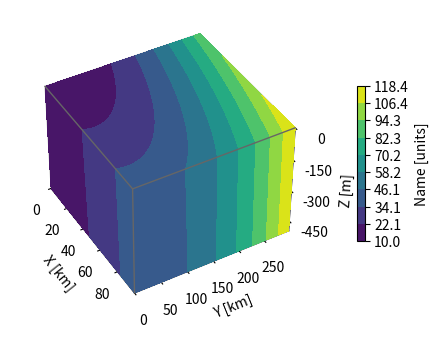

The matplotlib source for this figure:
import matplotlib.pyplot as plt
import numpy as np

# Define dimensions
Nx, Ny, Nz = 100, 300, 500
X, Y, Z = np.meshgrid(np.arange(Nx), np.arange(Ny), -np.arange(Nz))

# Create data
data = (((X+100)**2 + (Y-20)**2 + 2*Z)/1000+1)

kw = {
    'vmin': data.min(),
    'vmax': data.max(),
    'levels': np.linspace(data.min(), data.max(), 10),
}


fig = plt.figure(figsize=(5, 4))
ax = fig.add_subplot(111, projection='3d')


_ = ax.contourf(
    X[:, :, 0], Y[:, :, 0], data[:, :, 0],
    zdir='z', offset=0, **kw
)
_ = ax.contourf(
    X[0, :, :], data[0, :, :], Z[0, :, :],
    zdir='y', offset=0, **kw
)
C = ax.contourf(
    data[:, -1, :], Y[:, -1, :], Z[:, -1, :],
    zdir='x', offset=X.max(), **kw
)



xmin, xmax = X.min(), X.max()
ymin, ymax = Y.min(), Y.max()
zmin, zmax = Z.min(), Z.max()
ax.set(xlim=[xmin, xmax], ylim=[ymin, ymax], zlim=[zmin, zmax])


edges_kw = dict(color='0.4', linewidth=1, zorder=1e3)
ax.plot([xmax, xmax], [ymin, ymax], 0, **edges_kw)
ax.plot([xmin, xmax], [ymin, ymin], 0, **edges_kw)
ax.plot([xmax, xmax], [ymin, ymin], [zmin, zmax], **edges_kw)


ax.set(
    xlabel='X [km]',
    ylabel='Y [km]',
    zlabel='Z [m]',
    zticks=[0, -150, -300, -450],
)


ax.view_init(40, -30, 0)
ax.set_box_aspect(None, zoom=0.9)


fig.colorbar(C, ax=ax, fraction=0.02, pad=0.1, label='Name [units]')


plt.show()